Dataset: PlantVillage_Split (GitHub, rhoust123/Plant_Disease_Classifier). Classes: pepper bell bacterial spot, pepper bell healthy, potato early blight, potato late blight, potato healthy, tomato bacterial spot, tomato early blight, tomato late blight, tomato leaf mold, tomato septoria leaf spot, tomato spider mites two spotted spider mite, tomato target spot, tomato yellow leaf curl virus, tomato mosaic virus, tomato healthy.

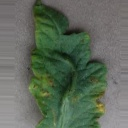
Label: tomato bacterial spot

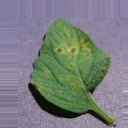
Label: tomato septoria leaf spot

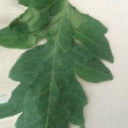
Label: tomato late blight

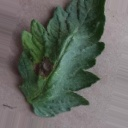
Label: tomato early blight

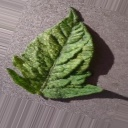
Label: tomato spider mites two spotted spider mite

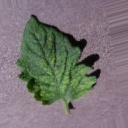
Label: tomato mosaic virus
